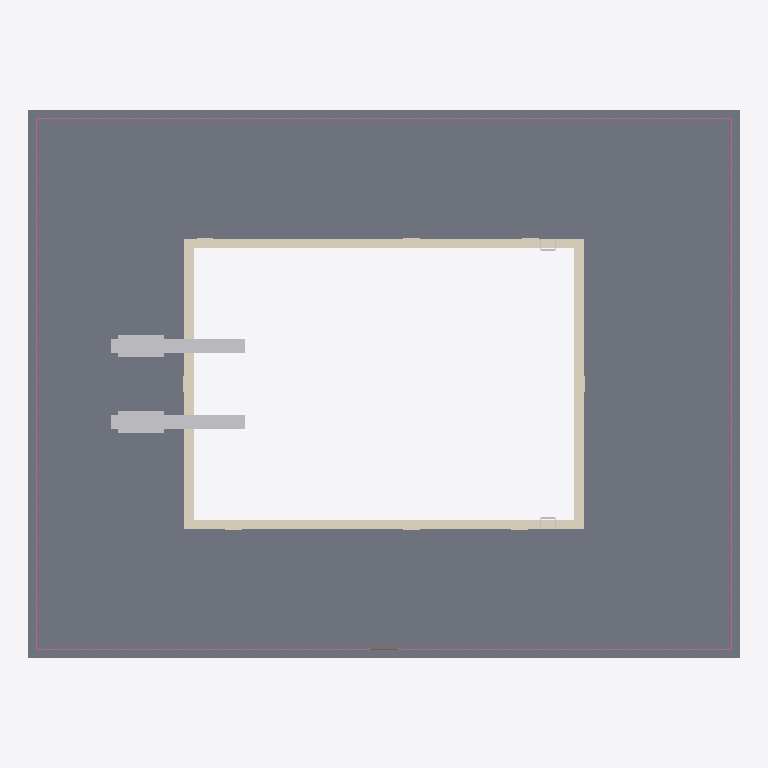
Plan cut of the same IFC building model at storey 'Level 1' (level 0.00 m, cut at 1.40 m), seen from above with north up, elements coloured by IFC class: 4 other elements (light grey), 2 coverings (cream), 1 slab (grey), 1 railing (pink). Cut surfaces are drawn darker.
Extent 26.0 m × 20.0 m × 6.1 m (x, y, z). Storeys (1): Level 1 at 0.00 m. Elements (13): 6 IfcFurniture, 2 IfcCovering, 2 IfcSlab, 1 IfcDoor, 1 IfcRailing, 1 IfcWall.

HEADER;
FILE_DESCRIPTION(('ViewDefinition [CoordinationView]'),'2;1');
FILE_NAME('','2026-11-11T15:29:07',(''),(''),'IfcOpenShell 0.8.0','IfcOpenShell 0.8.0','');
FILE_SCHEMA(('IFC4'));
ENDSEC;
DATA;
#9=IFCPROJECT('2WGRvdFkj6QeinrjHcShJy',$,'Project',$,$,$,$,(#8),#5);
#10=IFCSITE('0Q0OqMIY92$g81jipmdsYJ',$,'Site',$,$,$,$,$,.ELEMENT.,$,$,$,$,$);
#12=IFCBUILDING('1gJYSrf9T8gvIMYGkqtCI7',$,'Building',$,$,$,$,$,.ELEMENT.,$,$,$);
#14=IFCBUILDINGSTOREY('0loPM8ZZX4Sxn4oQk4t26_',$,'Level 1',$,$,$,$,$,.ELEMENT.,0.0);
#17=IFCSLAB('0ZOSxPVx16pu7k8GasgwvD',$,$,$,$,#39,#52,$,.FLOOR.);
#672=IFCCOVERING('3GrTR0nG12xvm6HEB9YVfj',$,'Diving well coping','rxd:pool','COPING',#675,#823,$,.USERDEFINED.);
#19=IFCRAILING('1FIII2_8n1k9$cWq3Hl4ra',$,$,$,$,#1960,#22962,$,.GUARDRAIL.);
#26=IFCFURNITURE('0McXMPWff1qBKz_WeS41Me',$,$,$,'Diving Board',#105,#110,$,.USERDEFINED.);
#27=IFCFURNITURE('1NN1dOzxDCPBjzXo4Ia2ou',$,$,$,'Diving Board',#115,#120,$,.USERDEFINED.);
#824=IFCCOVERING('3MgjHgcmnCDvkK90b0HXlG',$,'Diving well depth markings','rxd:pool','DEPTHMARKING',#827,#1821,$,.USERDEFINED.);
#28=IFCFURNITURE('1BuY$2jh9BWeBrfaNvJ_IX',$,$,$,'Pool Ladder',#125,#130,$,.USERDEFINED.);
#29=IFCFURNITURE('1P8F_EhjLFIwDa0bK5tIS_',$,$,$,'Pool Ladder',#135,#140,$,.USERDEFINED.);
ENDSEC;
